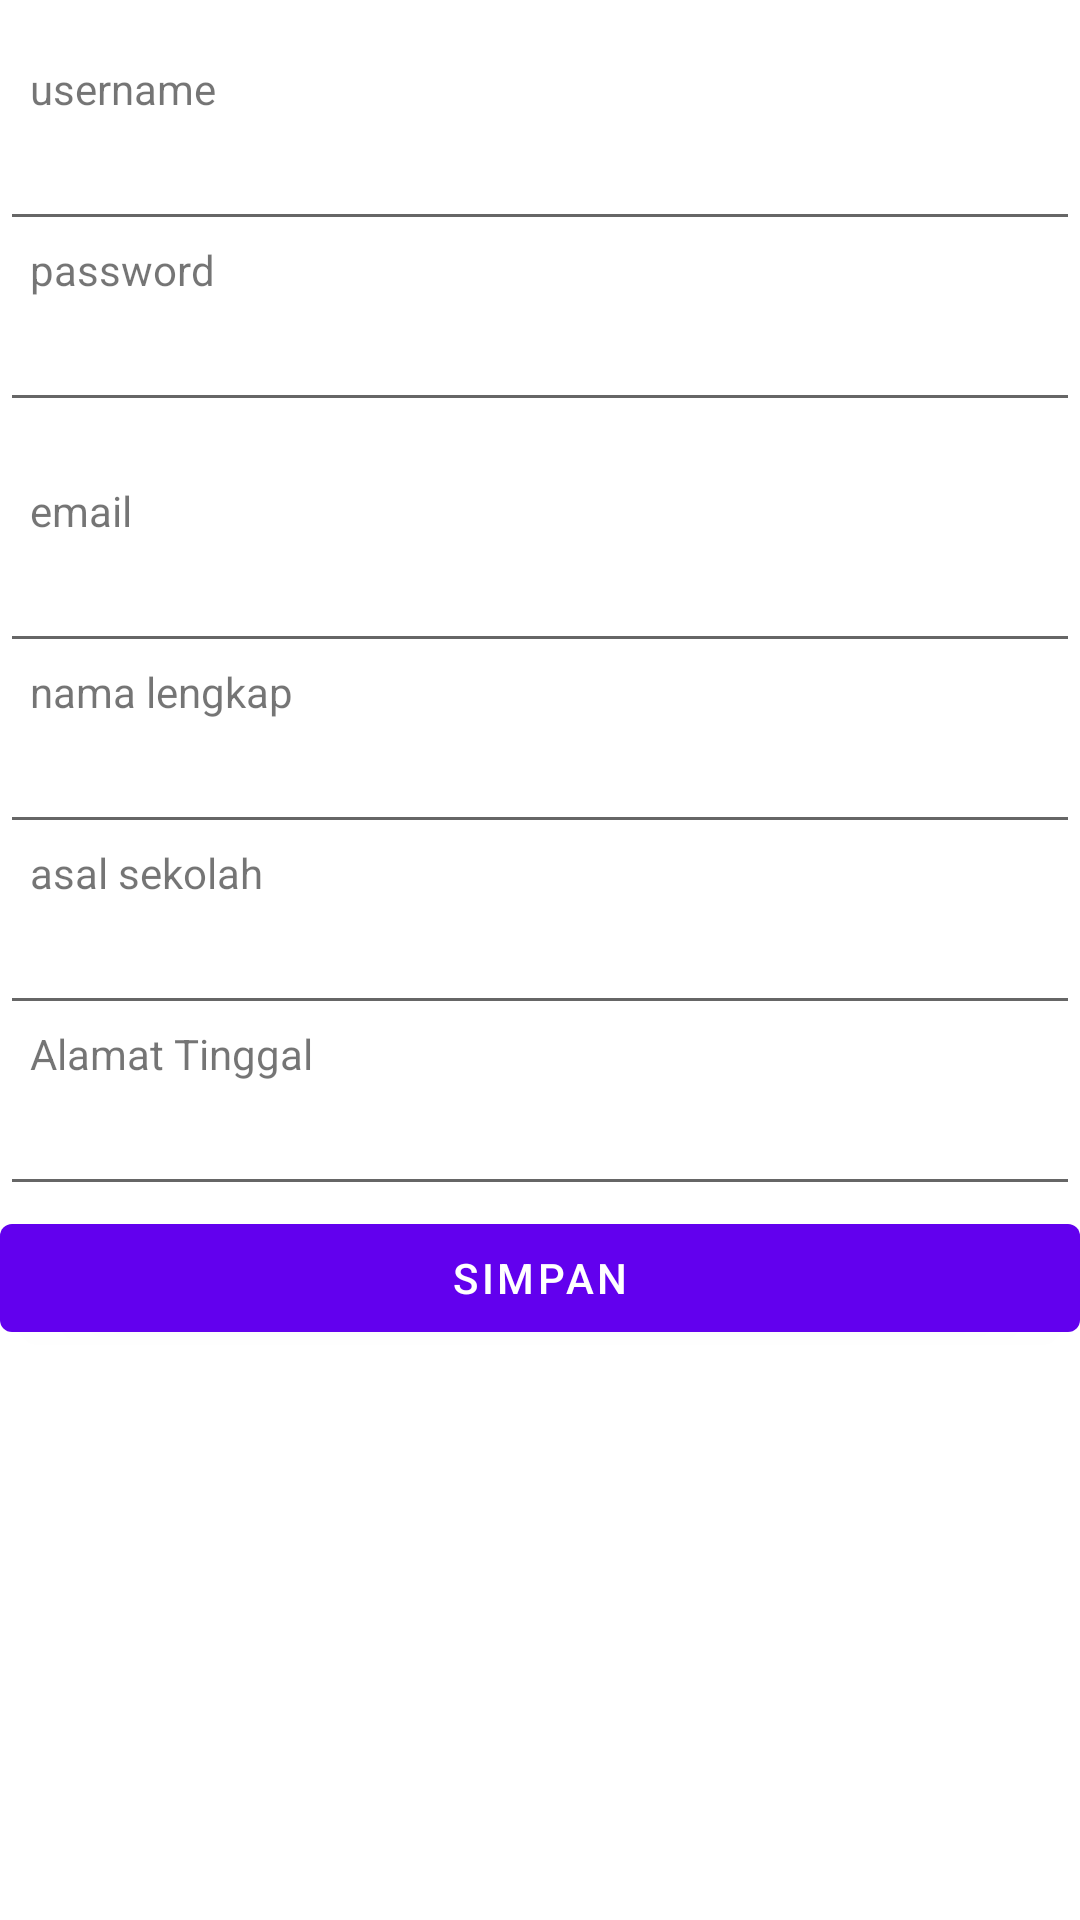

Android layout source for this screen:
<!-- AndroidManifest.xml: application theme Theme.ValidasiLogin -->
<!-- res/layout/activity_register.xml -->
<?xml version="1.0" encoding="utf-8"?>

<ScrollView xmlns:android="http://schemas.android.com/apk/res/android"
    xmlns:tools="http://schemas.android.com/tools"
    android:layout_width="match_parent"
    android:layout_height="match_parent"
    tools:context=".RegisterActivity">
    <LinearLayout
        android:orientation="vertical"
        android:layout_width="match_parent"
        android:layout_height="match_parent">
        <TextView
            android:layout_marginTop="20dp"
            android:layout_width="match_parent"
            android:layout_height="wrap_content"
            android:text="@string/username"
            android:paddingStart="10dp"
            />
        <EditText
            android:layout_width="match_parent"
            android:layout_height="wrap_content"
            android:id="@+id/edUsername"
            android:paddingStart="10dp"
            />
        <TextView
            android:layout_width="match_parent"
            android:layout_height="wrap_content"
            android:text="password"
            android:paddingStart="10dp"
            />
        <EditText
            android:layout_width="match_parent"
            android:layout_height="wrap_content"
            android:id="@+id/edPassword"
            android:paddingStart="10dp"
            />
        <TextView
            android:layout_marginTop="20dp"
            android:layout_width="match_parent"
            android:layout_height="wrap_content"
            android:text="email"
            android:paddingStart="10dp"
            />
        <EditText
            android:layout_width="match_parent"
            android:layout_height="wrap_content"
            android:id="@+id/edEmail"
            android:paddingStart="10dp"
            />
        <TextView
            android:layout_width="match_parent"
            android:layout_height="wrap_content"
            android:text="nama lengkap"
            android:paddingStart="10dp"
            />
        <EditText
            android:layout_width="match_parent"
            android:layout_height="wrap_content"
            android:id="@+id/edFullName"
            android:paddingStart="10dp"
            />
        <TextView
            android:layout_width="match_parent"
            android:layout_height="wrap_content"
            android:text="asal sekolah"
            android:paddingStart="10dp"
            />
        <EditText
            android:layout_width="match_parent"
            android:layout_height="wrap_content"
            android:id="@+id/edAsalSekolah"
            android:paddingStart="10dp"
            />
        <TextView
            android:layout_width="match_parent"
            android:layout_height="wrap_content"
            android:text="Alamat Tinggal"
            android:paddingStart="10dp"
            />
        <EditText
            android:layout_width="match_parent"
            android:layout_height="wrap_content"
            android:id="@+id/edAddress"
            android:paddingStart="10dp"
            />
        <Button
            android:layout_width="match_parent"
            android:layout_height="wrap_content"
            android:text="simpan"
            android:id="@+id/btnSimpan"
            />
    </LinearLayout>


</ScrollView>
<!-- resources referenced by this layout -->
<resources>
  <string name="username">username</string>
  <style name="Theme.ValidasiLogin" parent="Theme.MaterialComponents.DayNight.DarkActionBar">
          
          <item name="colorPrimary">@color/purple_500</item>
          <item name="colorPrimaryVariant">@color/purple_700</item>
          <item name="colorOnPrimary">@color/white</item>
          
          <item name="colorSecondary">@color/teal_200</item>
          <item name="colorSecondaryVariant">@color/teal_700</item>
          <item name="colorOnSecondary">@color/black</item>
          
          <item name="android:statusBarColor" tools:targetApi="l">?attr/colorPrimaryVariant</item>
          
      </style>
  <!-- not gathered from this repository: default colours our renderer supplied (Android Studio template values) -->
  <color name="purple_500">#FF6200EE</color>
  <color name="purple_700">#FF3700B3</color>
  <color name="teal_200">#FF03DAC5</color>
  <color name="teal_700">#FF018786</color>
  <color name="black">#FF000000</color>
  <color name="white">#FFFFFFFF</color>
</resources>
